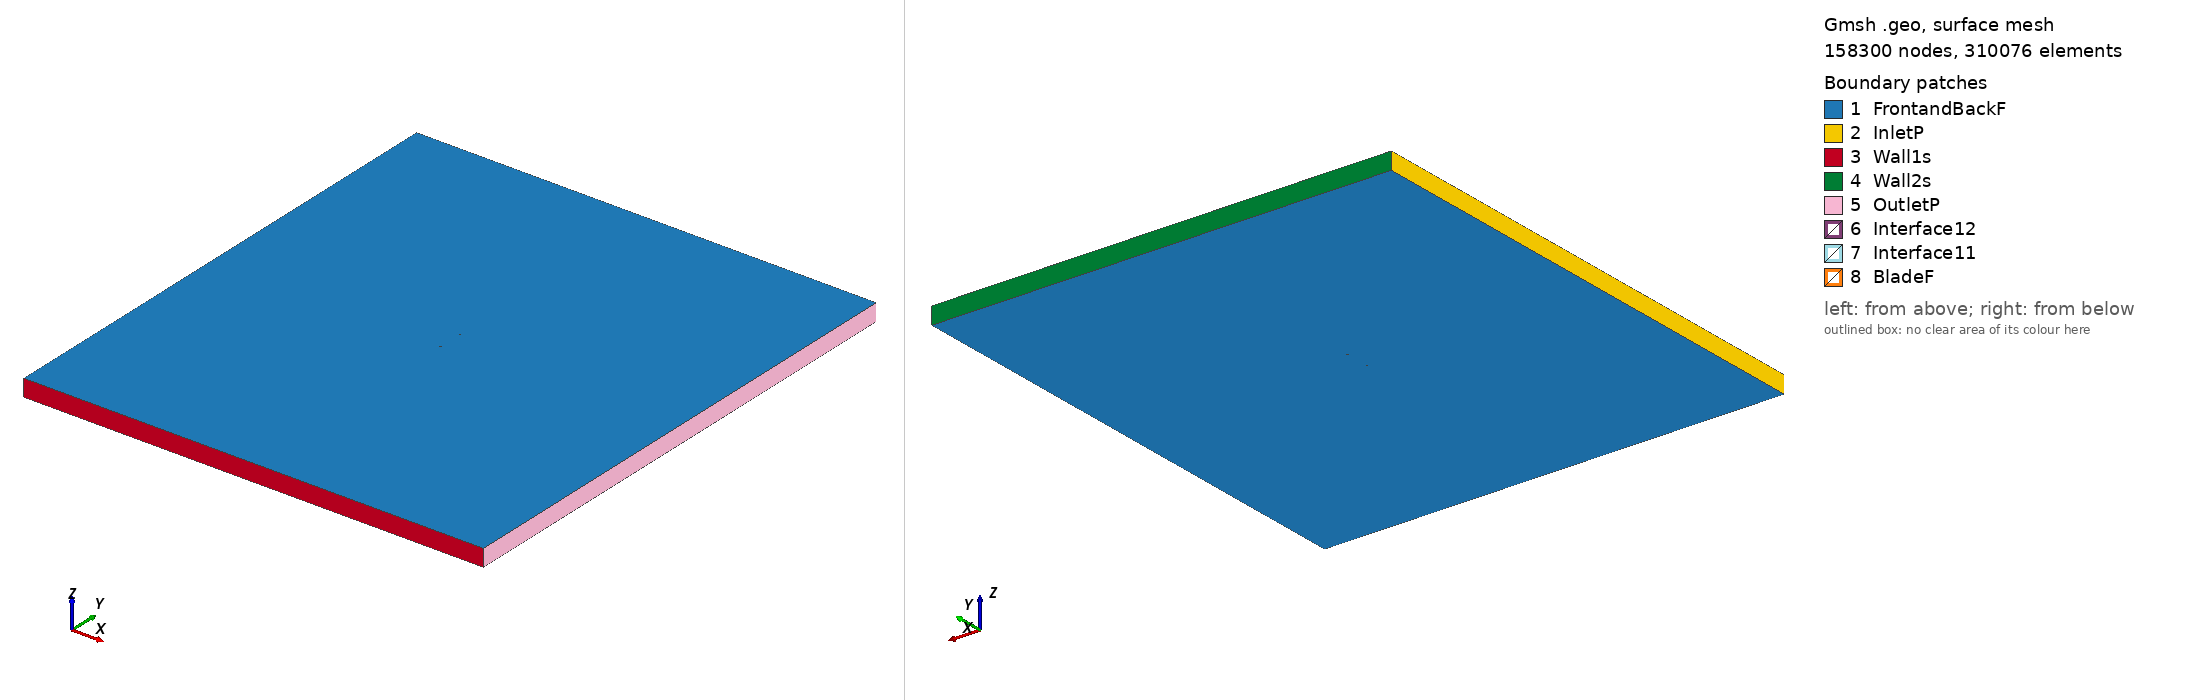

Gmsh geometry script, surface-meshed: 158300 nodes, 310076 surface elements. Boundary patches (legend numbers): 1 FrontandBackF, 2 InletP, 3 Wall1s, 4 Wall2s, 5 OutletP, 6 Interface12, 7 Interface11, 8 BladeF. Left view from above one corner, right view from below the opposite corner. Legend entries are the model's physical surfaces. The drawing asked Gmsh for element sizes between 1% and 20% of the model's largest extent; the script's own settings can give other sizes.

=== raf33_tsr_4.2505_aoa_-9.7405.geo (drawn) ===
SetFactory("OpenCASCADE");

Point(1) = {0.073817, 0.748548, 0, 1.0};
Point(2) = {0.070748, 0.748343, 0, 1.0};
Point(3) = {0.062984, 0.747877, 0, 1.0};
Point(4) = {0.047269, 0.748041, 0, 1.0};
Point(5) = {0.031450, 0.748816, 0, 1.0};
Point(6) = {0.015633, 0.749591, 0, 1.0};
Point(7) = {-0.000122, 0.750000, 0, 1.0};
Point(8) = {-0.015703, 0.749372, 0, 1.0};
Point(9) = {-0.031027, 0.747218, 0, 1.0};
Point(10) = {-0.046040, 0.743235, 0, 1.0};
Point(11) = {-0.053401, 0.740390, 0, 1.0};
Point(12) = {-0.060598, 0.736568, 0, 1.0};
Point(13) = {-0.064109, 0.734138, 0, 1.0};
Point(14) = {-0.067594, 0.731557, 0, 1.0};
Point(15) = {-0.070984, 0.728410, 0, 1.0};
Point(16) = {-0.072602, 0.726380, 0, 1.0};
Point(17) = {-0.073919, 0.722580, 0, 1.0};
Point(18) = {-0.071626, 0.720615, 0, 1.0};
Point(19) = {-0.069626, 0.720389, 0, 1.0};
Point(20) = {-0.065762, 0.720729, 0, 1.0};
Point(21) = {-0.061939, 0.721313, 0, 1.0};
Point(22) = {-0.058137, 0.722019, 0, 1.0};
Point(23) = {-0.050543, 0.723492, 0, 1.0};
Point(24) = {-0.042953, 0.724996, 0, 1.0};
Point(25) = {-0.027765, 0.727942, 0, 1.0};
Point(26) = {-0.012494, 0.730400, 0, 1.0};
Point(27) = {0.002818, 0.732614, 0, 1.0};
Point(28) = {0.018116, 0.734920, 0, 1.0};
Point(29) = {0.033377, 0.737439, 0, 1.0};
Point(30) = {0.048575, 0.740325, 0, 1.0};
Point(31) = {0.063640, 0.744003, 0, 1.0};
Point(32) = {0.071131, 0.746086, 0, 1.0};
Point(33) = {0.074076, 0.747041, 0, 1.0};
Point(34) = {-0.073817, -0.748548, 0, 1.0};
Point(35) = {-0.070748, -0.748343, 0, 1.0};
Point(36) = {-0.062984, -0.747877, 0, 1.0};
Point(37) = {-0.047269, -0.748041, 0, 1.0};
Point(38) = {-0.031450, -0.748816, 0, 1.0};
Point(39) = {-0.015633, -0.749591, 0, 1.0};
Point(40) = {0.000122, -0.750000, 0, 1.0};
Point(41) = {0.015703, -0.749372, 0, 1.0};
Point(42) = {0.031027, -0.747218, 0, 1.0};
Point(43) = {0.046040, -0.743235, 0, 1.0};
Point(44) = {0.053401, -0.740390, 0, 1.0};
Point(45) = {0.060598, -0.736568, 0, 1.0};
Point(46) = {0.064109, -0.734138, 0, 1.0};
Point(47) = {0.067594, -0.731557, 0, 1.0};
Point(48) = {0.070984, -0.728410, 0, 1.0};
Point(49) = {0.072602, -0.726380, 0, 1.0};
Point(50) = {0.073919, -0.722580, 0, 1.0};
Point(51) = {0.071626, -0.720615, 0, 1.0};
Point(52) = {0.069626, -0.720389, 0, 1.0};
Point(53) = {0.065762, -0.720729, 0, 1.0};
Point(54) = {0.061939, -0.721313, 0, 1.0};
Point(55) = {0.058137, -0.722019, 0, 1.0};
Point(56) = {0.050543, -0.723492, 0, 1.0};
Point(57) = {0.042953, -0.724996, 0, 1.0};
Point(58) = {0.027765, -0.727942, 0, 1.0};
Point(59) = {0.012494, -0.730400, 0, 1.0};
Point(60) = {-0.002818, -0.732614, 0, 1.0};
Point(61) = {-0.018116, -0.734920, 0, 1.0};
Point(62) = {-0.033377, -0.737439, 0, 1.0};
Point(63) = {-0.048575, -0.740325, 0, 1.0};
Point(64) = {-0.063640, -0.744003, 0, 1.0};
Point(65) = {-0.071131, -0.746086, 0, 1.0};
Point(66) = {-0.074076, -0.747041, 0, 1.0};

// Lines: first blade (splines 1-4)
Spline(1) = {1:33};
Spline(2) = {33,1};

// Lines: second blade (splines 5-8)
Spline(3) = {34:66};
Spline(4) = {66,34};

// Outer domain (points 20001-4 and lines)
Point(67) = {-13.50000000, -15.00000000, 0, 1.0};
Point(68) = {-13.50000000, 15.00000000, 0, 1.0};
Point(69) = {13.50000000, 15.00000000, 0, 1.0};
Point(70) = {13.50000000, -15.00000000, 0, 1.0};
Line(11) = {67, 68};
Line(12) = {68, 69};
Line(13) = {69, 70};
Line(14) = {67, 70};

// Interface (between moving and stationary domain) (circles)
Circle(9) = {0, 0, 0, 0.80000000, 0, 2*Pi};
Circle(10) = {0, 0, 0, 0.80000000, 0, 2*Pi};

// Loops collect Lines/Splines/etc (blade1, blade2, domain, first circle)
Line Loop(1) = {1:2};
Line Loop(2) = {3:4};
Line Loop(3) = {11,12,13,-14};
Line Loop(4) = {9};

// BooleanDifference cuts out the circle/interface from the domain
Plane Surface(1) = {3};
Plane Surface(2) = {4};
BooleanDifference{ Surface{1}; Delete;}{ Surface{2}; Delete;}

// This one cuts out the blades from the inner circle/interface
Line Loop(6) = {10};
Plane Surface(5) = {6};
Plane Surface(6) = {1};
Plane Surface(7) = {2};
BooleanDifference{ Surface{5}; Delete;}{ Surface{6,7}; Delete;}

// extrude to 3rd dimension
Extrude {0, 0, 1} {Surface{1}; Surface{5}; Layers{1}; Recombine;}

// Physical Surfaces are the named boundaries (patches)
Physical Surface("Interface11") = {12};
Physical Surface("Interface12") = {10};

// sides of domain
Physical Surface("InletP") = {6};
Physical Surface("OutletP") = {9};

// top and bottom of domain
Physical Surface("Wall1s") = {7};
Physical Surface("Wall2s") = {8};

// Check FrontandBackF by ensuring there is nothing in the 3rd dimension
Physical Surface("FrontandBackF") = {1,11,5,17};
Physical Surface("BladeF") = {13:16};
Physical Volume("Turbine") = {2};
Physical Volume("Farfield") = {1};

// settings for airfoil boundary layer
Field[1] = BoundaryLayer;
Field[1].EdgesList = {1:4};
Field[1].hwall_n = 1e-3;
Field[1].thickness = 1.5e-2;
Field[1].ratio = 1.05;
Field[1].Quads = 1;
BoundaryLayer Field = 1;

// control points for mesh (blade and interface)
// floor((arc length / 1.5mm)/ 2) -> Transfinite Line
Transfinite Line {1,3} = 102 Using Progression 1;
Transfinite Line {2,4} = 2 Using Progression 1;
Transfinite Line {9, 15} = 800 Using Progression 1;

// For more information on gmsh syntax, visit http://gmsh.info/doc/texinfo/gmsh.html
